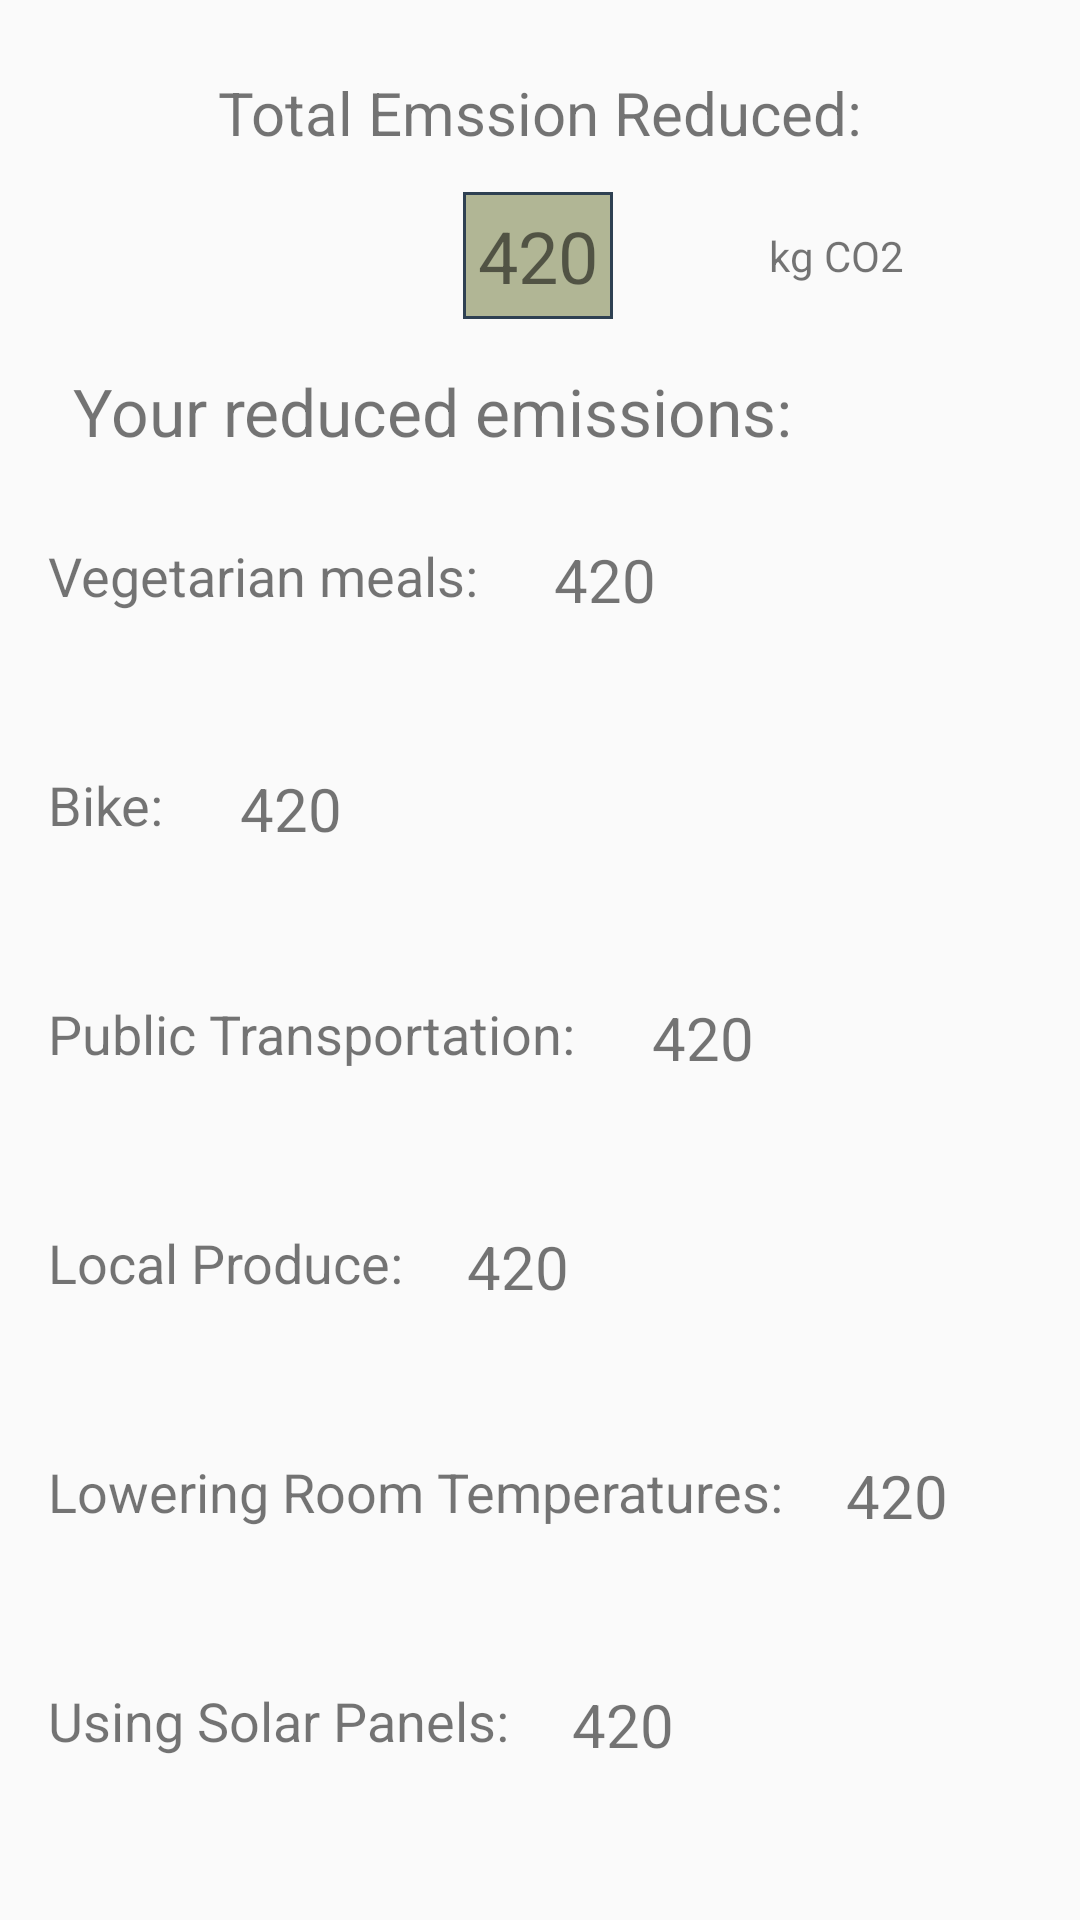

The Android layout XML behind this screen, and the referenced resources:
<!-- AndroidManifest.xml: application theme AppTheme -->
<!-- res/layout/content_reduced_emission.xml -->
<?xml version="1.0" encoding="utf-8"?>
<android.support.constraint.ConstraintLayout xmlns:android="http://schemas.android.com/apk/res/android"
    xmlns:app="http://schemas.android.com/apk/res-auto"
    xmlns:tools="http://schemas.android.com/tools"
    android:layout_width="match_parent"
    android:layout_height="match_parent"
    app:layout_behavior="@string/appbar_scrolling_view_behavior"
    tools:context=".ReducedEmission"
    tools:showIn="@layout/activity_reduced_emission">

    <TextView
        android:id="@+id/emission_roomTemp"
        android:layout_width="wrap_content"
        android:layout_height="wrap_content"
        android:layout_marginStart="16dp"
        android:paddingHorizontal="5dp"
        android:text="@string/co2_reduced_vegMeal"
        android:textSize="20sp"
        app:layout_constraintStart_toEndOf="@+id/roomTemp"
        app:layout_constraintTop_toTopOf="@+id/roomTemp" />

    <TextView
        android:id="@+id/emission_veg_meal"
        android:layout_width="wrap_content"
        android:layout_height="wrap_content"
        android:layout_marginStart="16dp"
        android:paddingHorizontal="5dp"
        android:text="@string/co2_reduced_vegMeal"
        android:textSize="20sp"
        app:layout_constraintStart_toEndOf="@+id/veg_meals"
        app:layout_constraintTop_toTopOf="@+id/veg_meals" />

    <TextView
        android:id="@+id/emission_solarPanels"
        android:layout_width="wrap_content"
        android:layout_height="wrap_content"
        android:layout_marginStart="16dp"
        android:paddingHorizontal="5dp"
        android:text="@string/co2_reduced_vegMeal"
        android:textSize="20sp"
        app:layout_constraintStart_toEndOf="@+id/solarPanels"
        app:layout_constraintTop_toTopOf="@+id/solarPanels" />

    <TextView
        android:id="@+id/emission_pt"
        android:layout_width="wrap_content"
        android:layout_height="wrap_content"
        android:layout_marginStart="16dp"
        android:paddingHorizontal="5dp"
        android:text="@string/co2_reduced_vegMeal"
        android:textSize="20sp"
        app:layout_constraintStart_toEndOf="@+id/pt"
        app:layout_constraintTop_toTopOf="@+id/pt" />

    <TextView
        android:id="@+id/emission_localProduce"
        android:layout_width="wrap_content"
        android:layout_height="wrap_content"
        android:layout_marginStart="16dp"
        android:paddingHorizontal="5dp"
        android:text="@string/co2_reduced_vegMeal"
        android:textSize="20sp"
        app:layout_constraintStart_toEndOf="@+id/localProduce"
        app:layout_constraintTop_toTopOf="@+id/localProduce" />

    <TextView
        android:id="@+id/emission_bike"
        android:layout_width="wrap_content"
        android:layout_height="wrap_content"
        android:layout_marginStart="16dp"
        android:paddingHorizontal="5dp"
        android:text="@string/co2_reduced_vegMeal"
        android:textSize="20sp"
        app:layout_constraintStart_toEndOf="@+id/bike"
        app:layout_constraintTop_toTopOf="@+id/bike" />

    <TextView
        android:id="@+id/totalEmission"
        android:layout_width="wrap_content"
        android:layout_height="wrap_content"
        android:layout_marginStart="8dp"
        android:layout_marginTop="13dp"
        android:layout_marginEnd="8dp"
        android:background="@drawable/back"
        android:paddingHorizontal="5dp"
        android:paddingVertical="5dp"
        android:text="@string/total_co2_reduced"
        android:textSize="24sp"
        app:layout_constraintEnd_toEndOf="parent"
        app:layout_constraintHorizontal_bias="0.498"
        app:layout_constraintStart_toStartOf="parent"
        app:layout_constraintTop_toBottomOf="@+id/total_reduced_emission" />

    <TextView
        android:id="@+id/total_reduced_emission"
        android:layout_width="wrap_content"
        android:layout_height="wrap_content"
        android:layout_marginStart="8dp"
        android:layout_marginTop="24dp"
        android:layout_marginEnd="8dp"
        android:text="Total Emssion Reduced:"
        android:textSize="20sp"
        app:layout_constraintEnd_toEndOf="parent"
        app:layout_constraintStart_toStartOf="parent"
        app:layout_constraintTop_toTopOf="parent" />

    <TextView
        android:id="@+id/textView5"
        android:layout_width="wrap_content"
        android:layout_height="wrap_content"
        android:layout_marginStart="52dp"
        android:text="@string/kg_co2"
        app:layout_constraintBottom_toBottomOf="@+id/totalEmission"
        app:layout_constraintStart_toEndOf="@+id/totalEmission"
        app:layout_constraintTop_toTopOf="@+id/totalEmission" />

    <TextView
        android:id="@+id/textView7"
        android:layout_width="wrap_content"
        android:layout_height="wrap_content"
        android:layout_marginStart="8dp"
        android:layout_marginTop="16dp"
        android:layout_marginEnd="8dp"
        android:text="Your reduced emissions: "
        android:textSize="22sp"
        app:layout_constraintEnd_toEndOf="parent"
        app:layout_constraintHorizontal_bias="0.165"
        app:layout_constraintStart_toStartOf="parent"
        app:layout_constraintTop_toBottomOf="@+id/totalEmission" />

    <TextView
        android:id="@+id/veg_meals"
        android:layout_width="wrap_content"
        android:layout_height="wrap_content"
        android:layout_marginStart="16dp"
        android:layout_marginTop="28dp"
        android:text="Vegetarian meals: "
        android:textSize="18sp"
        app:layout_constraintStart_toStartOf="parent"
        app:layout_constraintTop_toBottomOf="@+id/textView7" />

    <TextView
        android:id="@+id/bike"
        android:layout_width="wrap_content"
        android:layout_height="wrap_content"
        android:layout_marginTop="52dp"
        android:text="Bike: "
        android:textSize="18sp"
        app:layout_constraintStart_toStartOf="@+id/veg_meals"
        app:layout_constraintTop_toBottomOf="@+id/veg_meals" />

    <TextView
        android:id="@+id/pt"
        android:layout_width="wrap_content"
        android:layout_height="wrap_content"
        android:layout_marginTop="52dp"
        android:text="Public Transportation: "
        android:textSize="18sp"
        app:layout_constraintStart_toStartOf="@+id/bike"
        app:layout_constraintTop_toBottomOf="@+id/bike" />

    <TextView
        android:id="@+id/localProduce"
        android:layout_width="wrap_content"
        android:layout_height="wrap_content"
        android:layout_marginTop="52dp"
        android:text="Local Produce:"
        android:textSize="18sp"
        app:layout_constraintStart_toStartOf="@+id/pt"
        app:layout_constraintTop_toBottomOf="@+id/pt" />

    <TextView
        android:id="@+id/roomTemp"
        android:layout_width="wrap_content"
        android:layout_height="wrap_content"
        android:layout_marginTop="52dp"
        android:text="Lowering Room Temperatures:"
        android:textSize="18sp"
        app:layout_constraintStart_toStartOf="@+id/localProduce"
        app:layout_constraintTop_toBottomOf="@+id/localProduce" />

    <TextView
        android:id="@+id/solarPanels"
        android:layout_width="wrap_content"
        android:layout_height="wrap_content"
        android:layout_marginTop="52dp"
        android:text="Using Solar Panels:"
        android:textSize="18sp"
        app:layout_constraintStart_toStartOf="@+id/roomTemp"
        app:layout_constraintTop_toBottomOf="@+id/roomTemp" />

</android.support.constraint.ConstraintLayout>
<!-- res/layout/activity_reduced_emission.xml (included above) -->
<?xml version="1.0" encoding="utf-8"?>
<android.support.v4.widget.DrawerLayout
    xmlns:android="http://schemas.android.com/apk/res/android"
    xmlns:app="http://schemas.android.com/apk/res-auto"
    android:id="@+id/drawer_layout"
    android:layout_width="match_parent"
    android:layout_height="match_parent">


    <LinearLayout
        android:layout_width="match_parent"
        android:layout_height="match_parent"
        android:orientation="vertical">

        <include
            android:id="@+id/toolbar"
            layout="@layout/toolbar_main" />

        <FrameLayout
            android:background="@color/colorPrimary"
            android:id="@+id/content_frame"
            android:layout_width="match_parent"
            android:layout_height="match_parent">

            <include
                layout="@layout/content_reduced_emission"
                android:layout_width="match_parent"
                android:layout_height="match_parent"
                android:layout_gravity="bottom" />

        </FrameLayout>
    </LinearLayout>

    <android.support.design.widget.NavigationView
        android:id="@+id/nav_view"
        android:layout_width="wrap_content"
        android:layout_height="match_parent"
        android:layout_gravity="start"
        app:headerLayout="@layout/nav_header"
        app:menu="@menu/menu_nav" />

</android.support.v4.widget.DrawerLayout>
<!-- res/layout/toolbar_main.xml (included above) -->
<?xml version="1.0" encoding="utf-8"?>
<android.support.v7.widget.Toolbar
    xmlns:android="http://schemas.android.com/apk/res/android"
    android:layout_width="match_parent"
    android:layout_height="?attr/actionBarSize"
    android:background="?attr/colorSecondary"
    android:theme="@style/ToolbarTheme"
    android:id="@+id/drawer_layout">
</android.support.v7.widget.Toolbar>
<!-- res/layout/nav_header.xml (included above) -->
<?xml version="1.0" encoding="utf-8"?>
<FrameLayout xmlns:android="http://schemas.android.com/apk/res/android"
    android:layout_width="match_parent"
    android:layout_height="180dp"
    android:theme="@style/ThemeOverlay.AppCompat.Dark" >

    <ImageView
        android:layout_width="wrap_content"
        android:layout_height="wrap_content"
        android:scaleType="centerCrop"
        android:src="@drawable/go_green_icon" />

    <LinearLayout
        android:layout_width="wrap_content"
        android:layout_height="match_parent"
        android:orientation="vertical"
        android:gravity="bottom|start"
        android:layout_margin="16dp" >

        <TextView
            android:layout_width="wrap_content"
            android:layout_height="wrap_content"
            android:text="@string/app_name_nav"
            android:textAppearance="@style/TextAppearance.AppCompat.Body1"
            android:textSize="20sp"
            android:textColor="@android:color/black"/>

    </LinearLayout>
</FrameLayout>
<!-- resources referenced by this layout -->
<resources>
  <color name="colorPrimary">#B1B695</color>
  <!-- drawable back (drawable) -->
  <?xml version="1.0" encoding="utf-8"?>
  <shape xmlns:android="http://schemas.android.com/apk/res/android" android:shape="rectangle" >
      <solid android:color="@color/colorPrimary" />
      <stroke android:width="1dip" android:color="@color/colorSecondary"/>
  </shape>
  <!-- drawable go_green_icon: jpg bitmap (drawable, 156620 bytes) -->
  <string name="app_name_nav">Go Green for Android</string>
  <string name="co2_reduced_vegMeal">420</string>
  <string name="kg_co2">kg CO2</string>
  <string name="total_co2_reduced">420</string>
  <style name="ToolbarTheme">
          <item name="android:colorPrimary">@color/colorPrimary</item>
          <item name="colorSecondary">@color/colorSecondary</item>
          <item name="android:textColorPrimary">@android:color/white</item>
          <item name="drawerArrowStyle">@style/DrawerArrowStyle</item>
          <item name="windowActionBar">false</item>
          <item name="windowNoTitle">true</item>
      </style>
  <style name="AppTheme" parent="Theme.AppCompat.Light.NoActionBar">
          
          <item name="colorPrimary">@color/colorPrimary</item>
          <item name="colorPrimaryDark">@color/colorPrimaryDark</item>
          <item name="colorAccent">@color/colorSecondary</item>
      </style>
  <color name="colorSecondary">#2E4052</color>
  <style name="DrawerArrowStyle" parent="@style/Widget.AppCompat.DrawerArrowToggle">
          <item name="spinBars">true</item>
          <item name="color">@android:color/white</item>
          <item name="windowActionBar">false</item>
          <item name="windowNoTitle">true</item>
      </style>
  <color name="colorPrimaryDark">#303F9F</color>
</resources>
